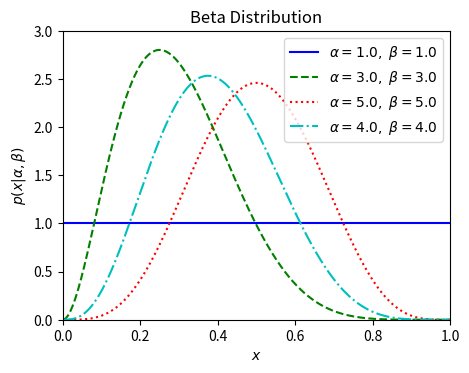

Recreate this plot in Python.
'''
Plot Beta distributions
Inspired from http://www.astroml.org/book_figures/chapter3/fig_beta_distribution.html
'''
import numpy as np
import scipy.stats as stats
from matplotlib import pyplot as plt

beta_distributions = [
    {
        'alpha': 1,
        'beta': 1,
        'linestyle': '-',
        'color': 'b'
    },
    {
        'alpha': 3,
        'beta': 7,
        'linestyle': '--',
        'color': 'g'
    },
    {
        'alpha': 5,
        'beta': 5,
        'linestyle': ':',
        'color': 'r'
    },
    {
        'alpha': 4,
        'beta': 6,
        'linestyle': '-.',
        'color': 'c'
    }
]

x = np.linspace(0, 1, 1002)[1:-1]

fig, ax = plt.subplots(figsize=(5, 3.75))

for params in beta_distributions:
    alpha = params['alpha']
    beta = params['beta']
    linestyle = params['linestyle']
    color = params['color']
    label = r'$\alpha={0:.1f},\ \beta={0:.1f}$'.format(alpha, beta)
    distribution = stats.beta(alpha, beta)

    plt.plot(
        x,
        distribution.pdf(x),
        linestyle=linestyle,
        color=color,
        label=label
    )


plt.xlim(0, 1)
plt.ylim(0, 3)

plt.xlabel('$x$')
plt.ylabel(r'$p(x|\alpha,\beta)$')
plt.title('Beta Distribution')

plt.legend(loc=0)
plt.show()